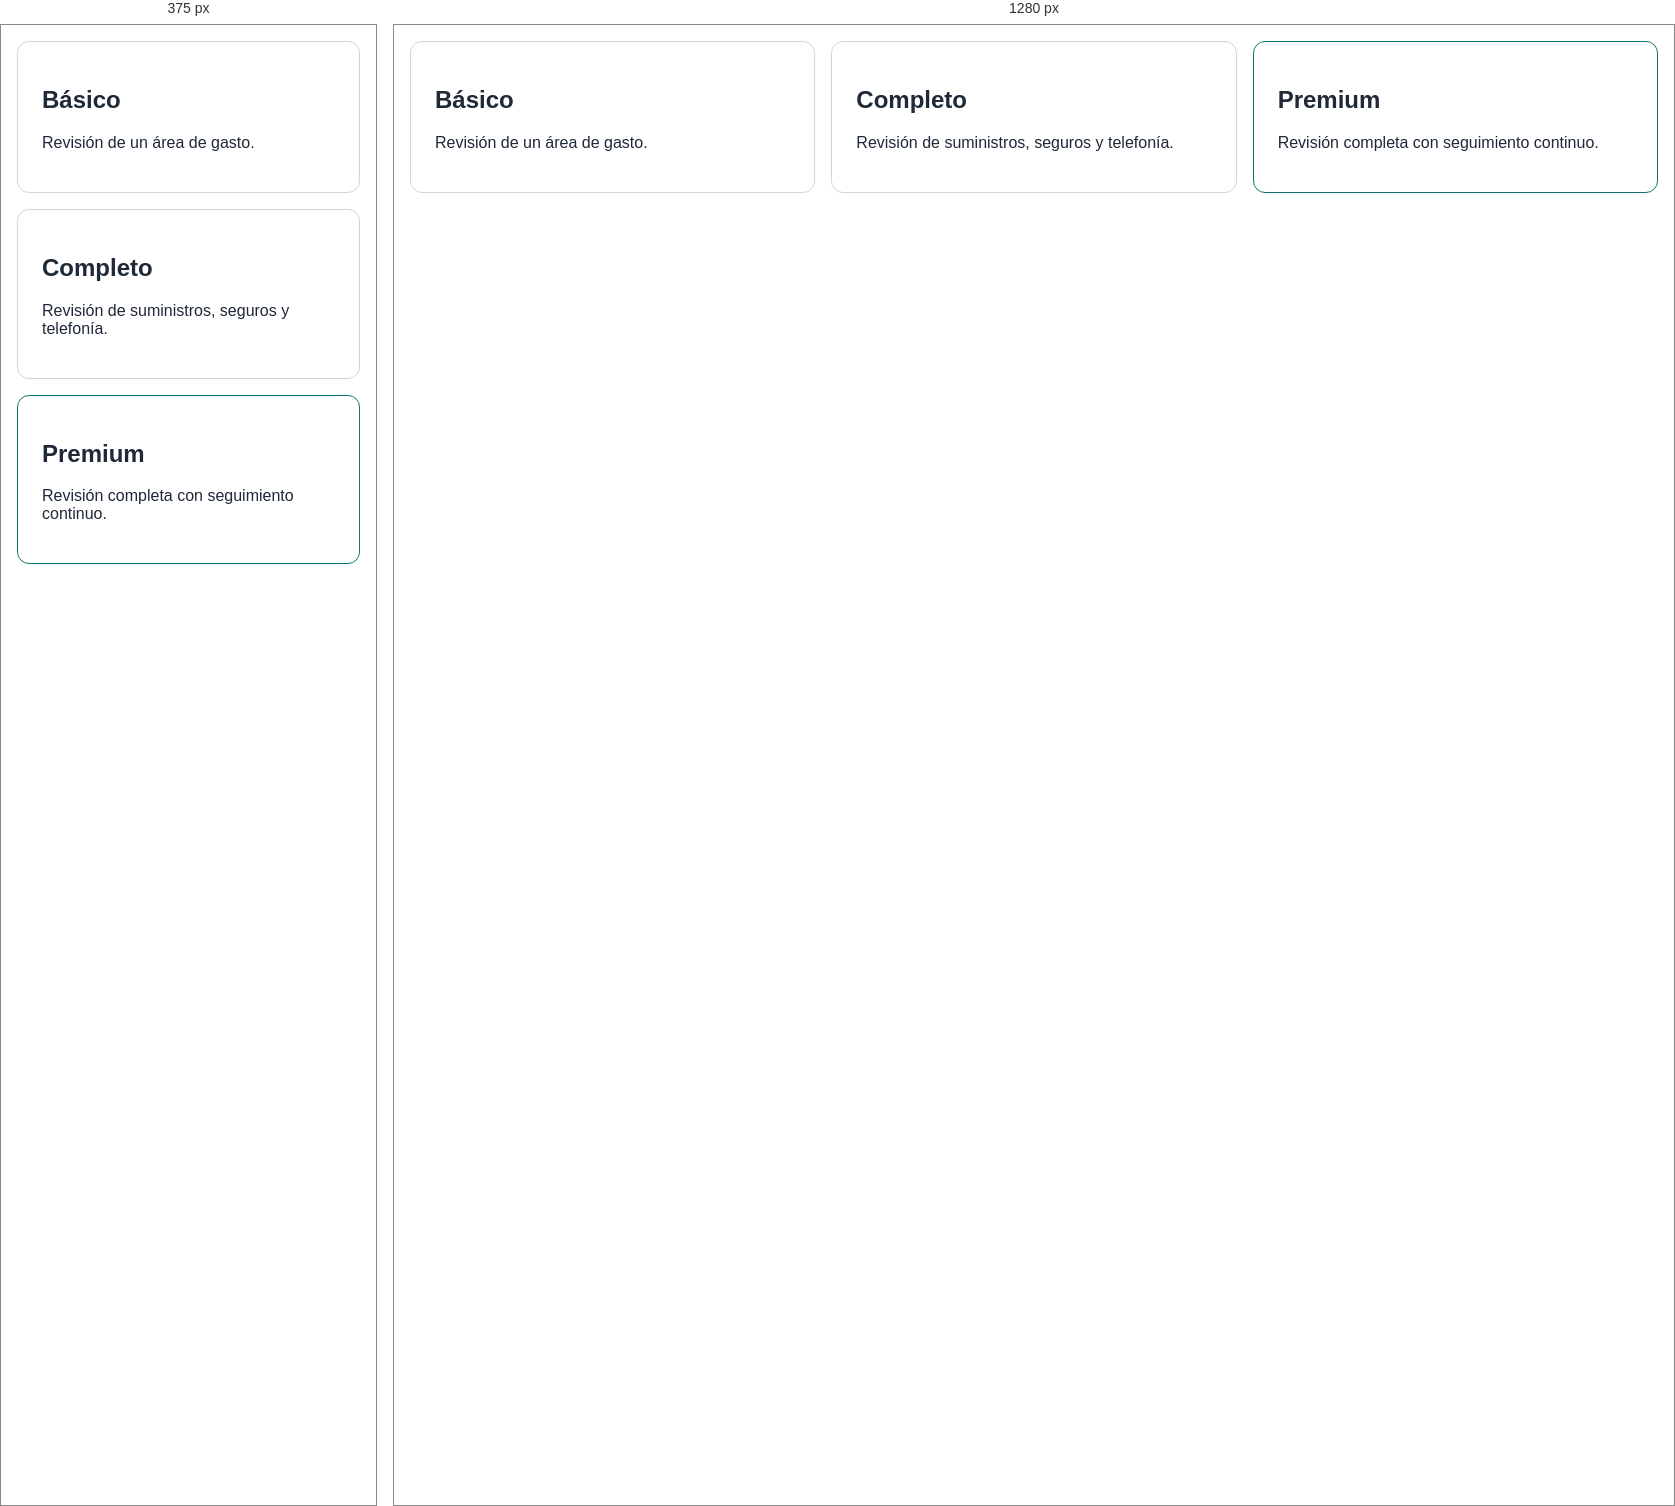
Rendered at 375 px and 1280 px, left to right.

<!-- file: index.html -->
<!DOCTYPE html>
<html lang="es">
<head>
  <meta charset="UTF-8">
  <meta name="viewport" content="width=device-width, initial-scale=1">
  <title>Planes | HorecaRentable</title>
  <link rel="stylesheet" href="styles.css">
</head>
<body>
  <main>
    <section class="planes">
      <article class="plan">
        <h2>Básico</h2>
        <p>Revisión de un área de gasto.</p>
      </article>
      <article class="plan">
        <h2>Completo</h2>
        <p>Revisión de suministros, seguros y telefonía.</p>
      </article>
      <article class="plan plan--destacado">
        <h2>Premium</h2>
        <p>Revisión completa con seguimiento continuo.</p>
      </article>
    </section>
  </main>
</body>
</html>

/* @media block from styles.css */
@media (min-width: 900px) {
  .planes {
    grid-template-columns: repeat(3, 1fr);
  }
}